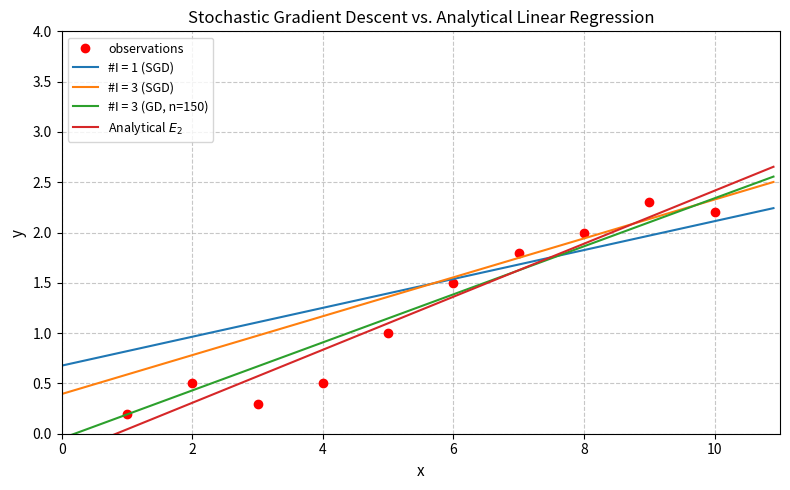

Source code (Python):
# =============================================================
#   STOCHASTIC GRADIENT DESCENT (SGD) WITH NUMPY
# =============================================================
# This script demonstrates linear regression using three approaches:
#   - Analytical solution via pseudoinverse
#   - Gradient Descent (GD)
#   - Stochastic Gradient Descent (SGD)
# and visualizes the difference using Matplotlib.
# -------------------------------------------------------------
# Requirements:
#   pip install numpy matplotlib
# -------------------------------------------------------------

import matplotlib.pyplot as plt
print("Matplotlib imported successfully")  # check import
import numpy as np

# =============================================================
#   INITIAL SETTINGS
# =============================================================
# Set random seed for reproducibility
np.random.seed(6020)

# Define gradient and update functions for linear regression
# Gradient of mean squared error: ∇c = 2 * Xᵀ * (Xc − y)
grad = lambda c, X, y: 2 * X.T @ (X @ c - y)
# Update rule: c ← c − δ * ∇c
update = lambda c, delta, X, y: c - delta * grad(c, X, y)

# =============================================================
#   STOCHASTIC GRADIENT DESCENT FUNCTION
# =============================================================
def sgd(c, delta, X, y, n_iter, batch_size=-1, stop=1e-10):
    """
    Perform stochastic gradient descent for linear regression.

    Args:
        c (ndarray): Initial coefficient vector (weights).
        delta (float): Learning rate (step size).
        X (ndarray): Feature matrix.
        y (ndarray): Target (output) column vector.
        n_iter (int): Number of iterations.
        batch_size (int): Number of samples per iteration (-1 = use all).
        stop (float): Convergence tolerance.

    Returns:
        ndarray: Optimized coefficients after SGD.
    """
    if batch_size == -1:
        batch_size = X.shape[0]  # use all data if not specified
    for _ in range(n_iter):
        # Randomly select subset (mini-batch)
        I = np.random.choice(X.shape[0], size=batch_size, replace=False)
        # Compute updated coefficients using the batch
        c_new = update(c, delta, X[I, :], y[I])
        # Stop early if coefficients change very little
        if np.linalg.norm(c_new - c) < stop:
            break
        c = c_new
    return c


# =============================================================
#   GRADIENT DESCENT (FULL BATCH)
# =============================================================
def gd(c, delta, X, y, n_iter, stop=1e-10):
    """Perform classic Gradient Descent (full batch version)."""
    for _ in range(n_iter):
        c_new = update(c, delta, X, y)
        if np.linalg.norm(c_new - c) < stop:
            break
        c = c_new
    return c


# =============================================================
#   SYNTHETIC DATA
# =============================================================
# Create simple 1D dataset (x, y)
x = np.arange(1, 11)
y = np.array([0.2, 0.5, 0.3, 0.5, 1.0, 1.5, 1.8, 2.0, 2.3, 2.2]).reshape((-1, 1))

# Construct feature matrix X = [x, 1]
# The second column of ones acts as the intercept term
X = np.column_stack((x, np.ones_like(x)))

# Learning parameters
delta = 0.002                   # learning rate
c_init = np.random.random((2, 1))  # random initial weights [a, b]

# =============================================================
#   TRAIN MODELS WITH DIFFERENT STRATEGIES
# =============================================================
# Run stochastic gradient descent with different batch sizes
c_10 = sgd(c_init, delta, X, y, n_iter=200, batch_size=1)   # batch of 1 (very noisy)
c_20 = sgd(c_init, delta, X, y, n_iter=200, batch_size=3)   # batch of 3 (moderate)
c_30 = sgd(c_init, delta, X, y, n_iter=200, batch_size=5)   # batch of 5 (smoother)
# Full gradient descent (deterministic)
c_ft = gd(c_20, delta, X, y, n_iter=150)
# Analytical least-squares solution (using Moore–Penrose pseudoinverse)
p_inv = np.linalg.pinv(X) @ y

# =============================================================
#   PREDICTIONS
# =============================================================
xf = np.arange(0, 11, 0.1)  # continuous range for plotting

def predict(coeffs, x_values):
    """Compute y = a*x + b using given coefficients."""
    a, b = coeffs.flatten()
    return a * x_values + b

# Compute predicted y-values for all models
y1 = predict(c_10, xf)
y2 = predict(c_20, xf)
y3 = predict(c_30, xf)
yft = predict(c_ft, xf)
y4 = predict(p_inv, xf)

# =============================================================
#   VISUALIZATION
# =============================================================
# Create a new figure
plt.figure(figsize=(8, 5))

# Plot original data points
plt.plot(x, y, "o", color="r", label="observations")

# Plot regression lines for different training methods
plt.plot(xf, y1, label=r"#I = 1 (SGD)")         # batch size 1
plt.plot(xf, y2, label=r"#I = 3 (SGD)")         # batch size 3
plt.plot(xf, yft, label=r"#I = 3 (GD, n=150)")  # full GD
plt.plot(xf, y4, label=r"Analytical $E_2$")     # least-squares result

# Configure axes, labels, and grid
plt.ylim(0, 4)
plt.xlim(0, 11)
plt.xlabel("x", fontsize=11)
plt.ylabel("y", fontsize=11)
plt.title("Stochastic Gradient Descent vs. Analytical Linear Regression", fontsize=12)
plt.legend(loc="upper left", fontsize=9)
plt.grid(True, linestyle="--", alpha=0.7)
plt.tight_layout()

# Display plot
plt.show()